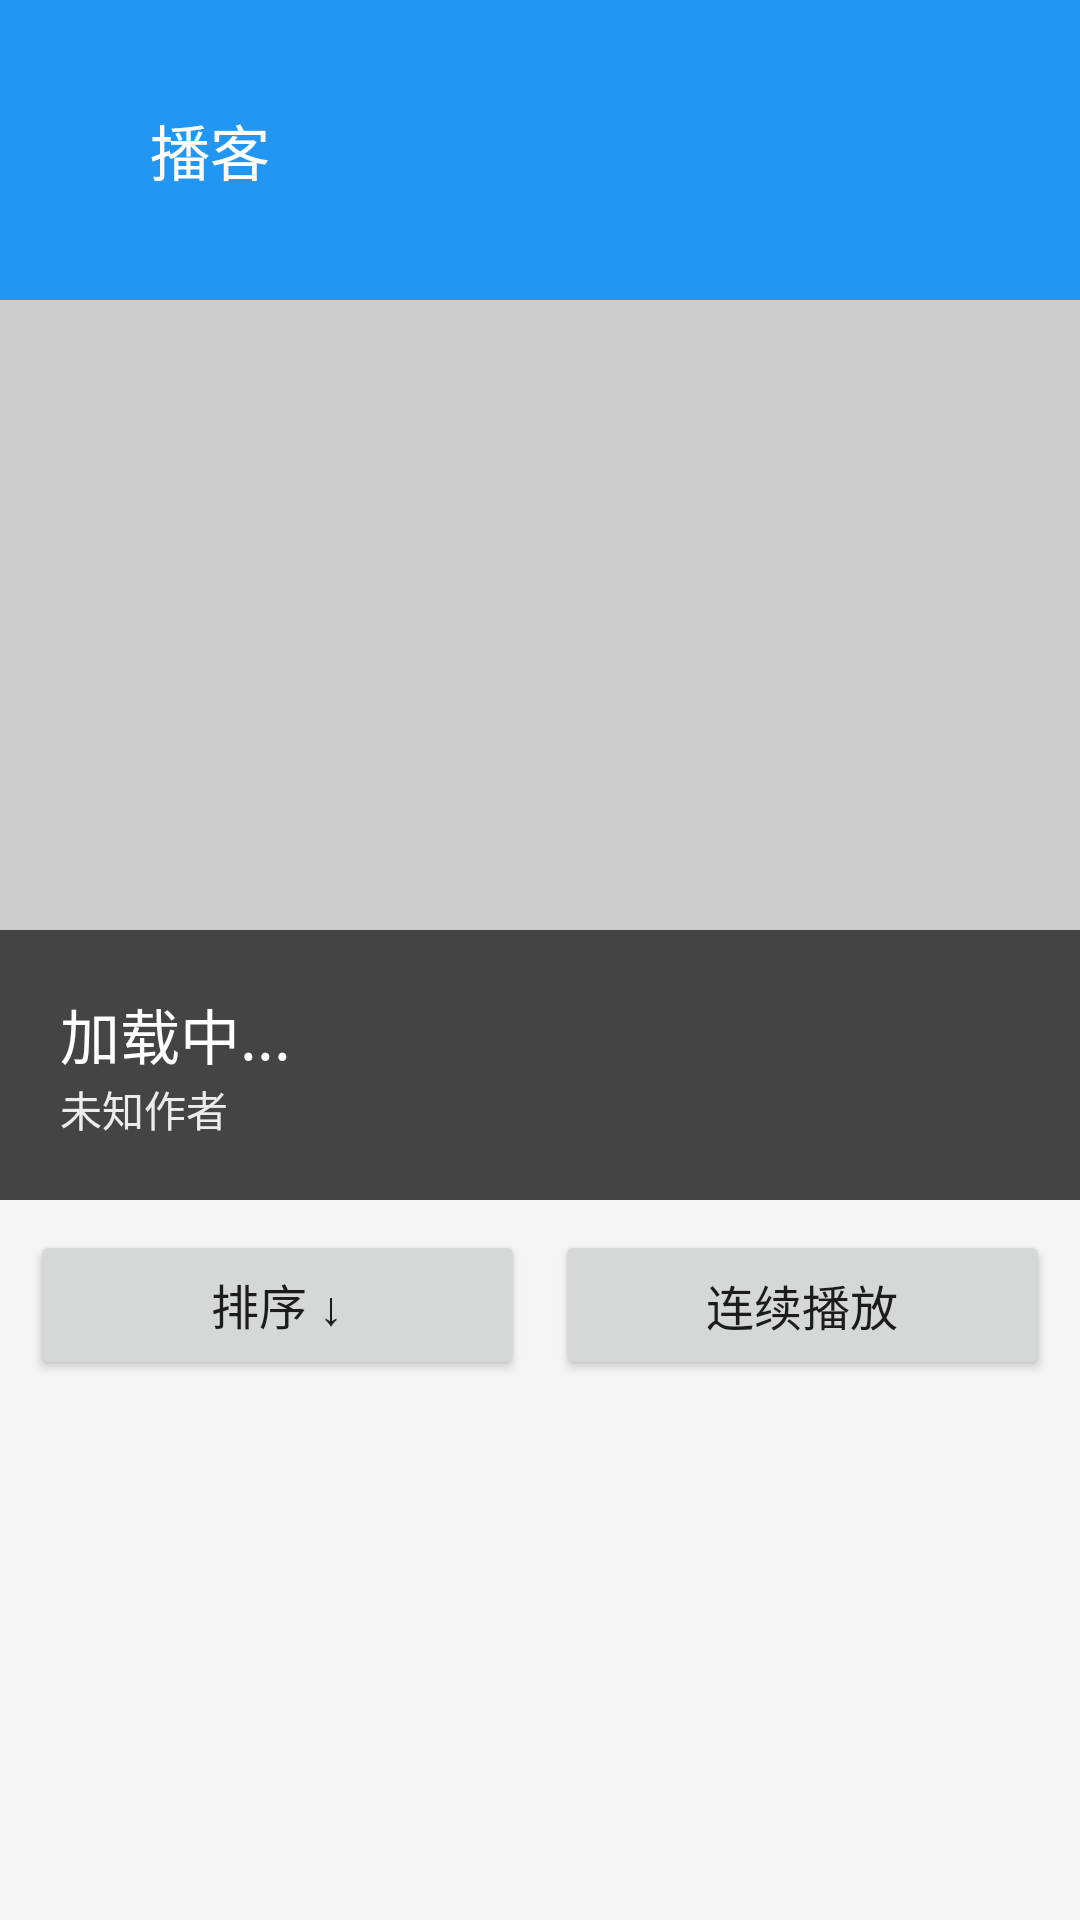

This screen was rendered from an Android layout file. Write that file and the resources it references.
<!-- AndroidManifest.xml: activity theme Theme.AppCompat.DayNight.NoActionBar -->
<!-- res/layout/activity_podcast.xml -->
<?xml version="1.0" encoding="utf-8"?>
<LinearLayout xmlns:android="http://schemas.android.com/apk/res/android"
    android:layout_width="match_parent"
    android:layout_height="match_parent"
    android:orientation="vertical"
    android:background="#F5F5F5">

    
    <TextView
        android:id="@+id/titleBar"
        android:layout_width="match_parent"
        android:layout_height="100dp"
        android:background="#2196F3"
        android:textColor="#FFFFFF"
        android:textSize="20sp"
        android:gravity="center_vertical"
        android:paddingStart="50dp"
        android:text="播客" />

    
    <FrameLayout
        android:layout_width="match_parent"
        android:layout_height="300dp">

        <ImageView
            android:id="@+id/coverImage"
            android:layout_width="match_parent"
            android:layout_height="match_parent"
            android:scaleType="centerCrop"
            android:background="#CCCCCC" />

        <LinearLayout
            android:layout_width="match_parent"
            android:layout_height="wrap_content"
            android:layout_gravity="bottom"
            android:orientation="vertical"
            android:background="#AA000000"
            android:padding="20dp">

            <TextView
                android:id="@+id/titleText"
                android:layout_width="wrap_content"
                android:layout_height="wrap_content"
                android:text="加载中..."
                android:textSize="20sp"
                android:textColor="#FFFFFF"
                android:maxLines="2" />

            <TextView
                android:id="@+id/authorText"
                android:layout_width="wrap_content"
                android:layout_height="wrap_content"
                android:text="未知作者"
                android:textSize="14sp"
                android:textColor="#FFFFFF"
                android:alpha="0.9" />
        </LinearLayout>
    </FrameLayout>

    
    <ProgressBar
        android:id="@+id/progressBar"
        android:layout_width="80dp"
        android:layout_height="80dp"
        android:layout_gravity="center"
        android:layout_marginTop="20dp"
        android:visibility="gone" />

    
    <LinearLayout
        android:layout_width="match_parent"
        android:layout_height="wrap_content"
        android:orientation="horizontal"
        android:padding="10dp"
        android:gravity="center_vertical"
        android:weightSum="2">

        <Button
            android:id="@+id/sortButton"
            android:layout_width="0dp"
            android:layout_height="50dp"
            android:layout_weight="1"
            android:text="排序 ↓"
            android:textSize="16sp"
            android:layout_marginEnd="5dp"/>

        <Button
            android:id="@+id/playModeButton"
            android:layout_width="0dp"
            android:layout_height="50dp"
            android:layout_weight="1"
            android:text="连续播放"
            android:textSize="16sp"
            android:layout_marginStart="5dp"/>
    </LinearLayout>

    
    <androidx.recyclerview.widget.RecyclerView
        android:id="@+id/recyclerView"
        android:layout_width="match_parent"
        android:layout_height="0dp"
        android:layout_weight="1"
        android:padding="10dp"/>
</LinearLayout>
<!-- resources referenced by this layout -->
<resources>

</resources>
